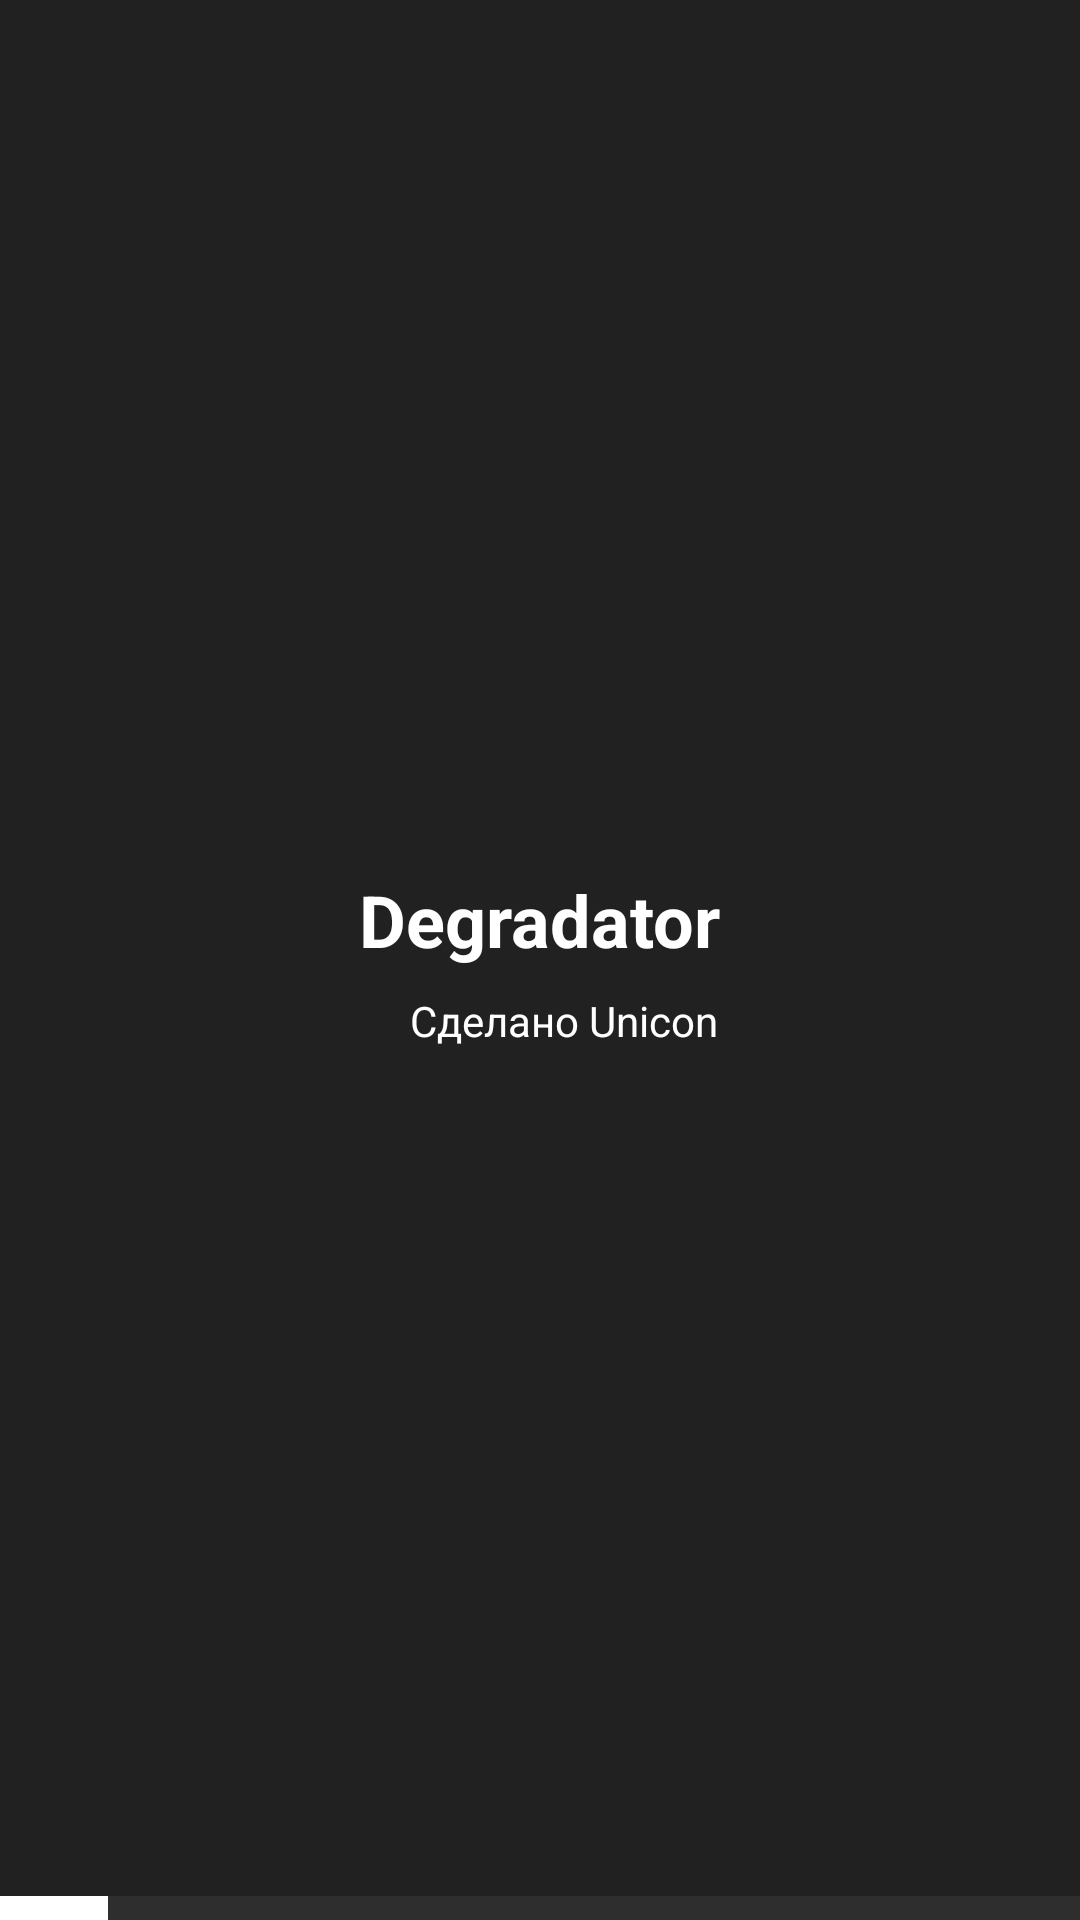

Here is an Android app screen rendered from its layout file. Give the layout XML and the strings, colors and styles it references.
<!-- AndroidManifest.xml: activity theme NoActionBar -->
<!-- res/layout/main.xml -->
<?xml version="1.0" encoding="utf-8"?>
<LinearLayout
	xmlns:android="http://schemas.android.com/apk/res/android"
	xmlns:app="http://schemas.android.com/apk/res-auto"
	xmlns:tools="http://schemas.android.com/tools"
	android:layout_width="match_parent"
	android:layout_height="match_parent"
	android:orientation="vertical"
	android:id="@+id/root">

	<LinearLayout
		android:id="@+id/linear1"
		android:layout_width="match_parent"
		android:layout_height="match_parent"
		android:background="#212121"
		android:gravity="center_horizontal|center_vertical"
		android:orientation="vertical">

		<LinearLayout
			android:id="@+id/linear2"
			android:layout_width="match_parent"
			android:layout_height="match_parent"
			android:gravity="center_horizontal|center_vertical"
			android:orientation="vertical"
			android:layout_weight="1">

			<TextView
				android:id="@+id/textview1"
				android:layout_width="wrap_content"
				android:layout_height="wrap_content"
				android:padding="8dp"
				android:text="Degradator"
				android:textColor="#FFFFFF"
				android:textSize="24sp"
				android:textStyle="bold" />

			<TextView
				android:id="@+id/textview2"
				android:layout_width="wrap_content"
				android:layout_height="wrap_content"
				android:layout_marginLeft="8dp"
				android:text="Сделано Unicon"
				android:textColor="#FEFEFE"
				android:textSize="14sp" />

		</LinearLayout>

		<LinearLayout
			android:id="@+id/linear3"
			android:layout_width="match_parent"
			android:layout_height="wrap_content"
			android:gravity="center_horizontal|center_vertical"
			android:orientation="vertical"
			android:layout_weight="1">

			<ProgressBar
				android:id="@+id/progressbar1"
				style="?android:attr/progressBarStyleHorizontal"
				android:layout_width="match_parent"
				android:layout_height="wrap_content"
				android:indeterminate="false"
				android:max="100"
				android:progress="10"
				android:progressDrawable="@drawable/progressbar_static"
				android:scaleY="8" />

		</LinearLayout>

	</LinearLayout>

</LinearLayout>
<!-- resources referenced by this layout -->
<resources>
  <!-- drawable progressbar_static (drawable-xhdpi) -->
  <layer-list xmlns:android="http://schemas.android.com/apk/res/android">
  
      <item android:id="@android:id/background">
          <shape>
              <gradient
                  android:startColor="#2E2E2E"
                  android:centerColor="#2E2E2E"
                  android:centerY="0.75"
                  android:endColor="#2E2E2E"
                  android:angle="270"
                  />
          </shape>
      </item>
  
      <item android:id="@android:id/secondaryProgress">
          <clip>
              <shape>
                  <gradient
                      android:startColor="#fafafa"
                      android:centerColor="#fafafa"
                      android:centerY="0.75"
                      android:endColor="#fafafa"
                      android:angle="270"
                      />
              </shape>
          </clip>
      </item>
  
      <item android:id="@android:id/progress">
          <clip>
              <shape>
                  <gradient
                      android:startColor="#ffffff"
                      android:centerColor="#ffffff"
                      android:centerY="0.75"
                      android:endColor="#ffffff"
                      android:angle="270"
                      />
              </shape>
          </clip>
      </item>
  
  </layer-list>
  <style name="NoActionBar" parent="android:style/Theme.Holo.Light.NoActionBar" />
</resources>
